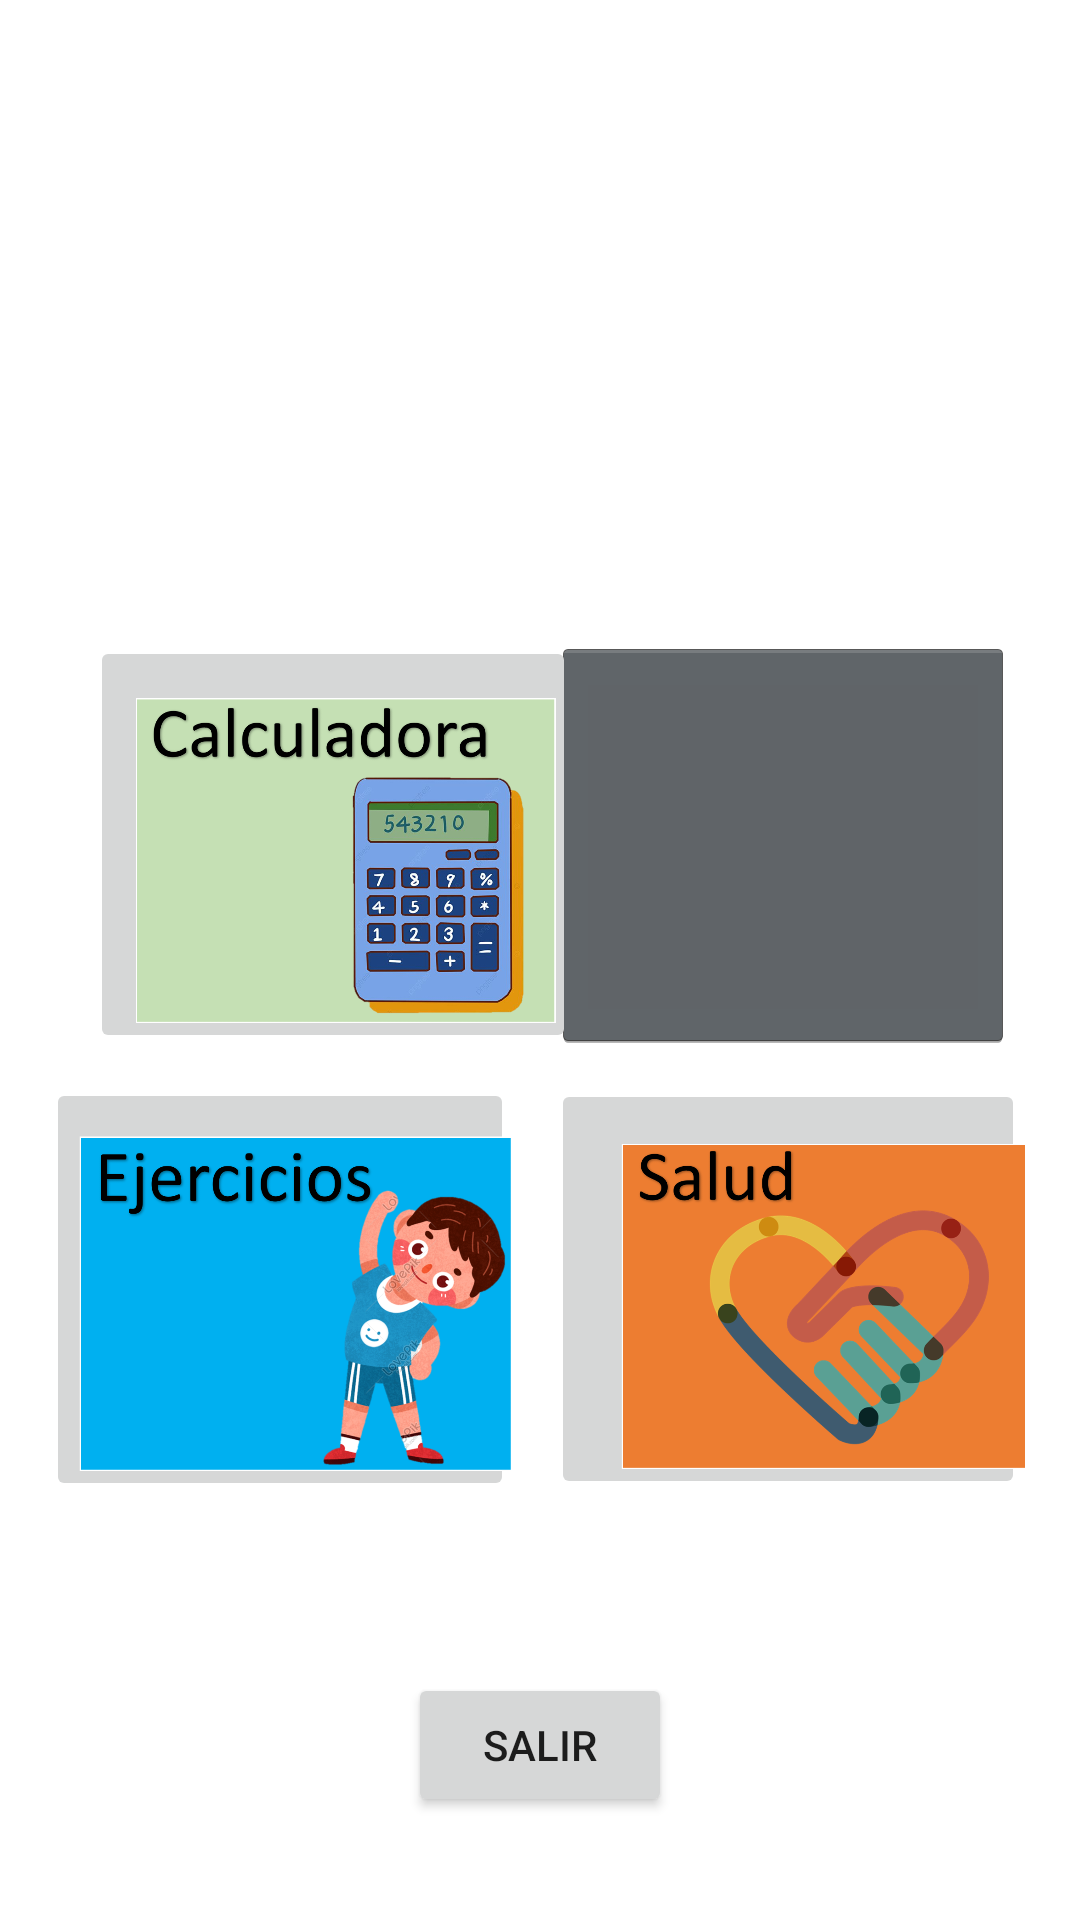

Layout XML and referenced resources for this Android screen:
<!-- AndroidManifest.xml: application theme Theme.AppSalud1 -->
<!-- res/layout/activity_main.xml -->
<?xml version="1.0" encoding="utf-8"?>
<androidx.constraintlayout.widget.ConstraintLayout xmlns:android="http://schemas.android.com/apk/res/android"
    xmlns:app="http://schemas.android.com/apk/res-auto"
    xmlns:tools="http://schemas.android.com/tools"
    android:layout_width="match_parent"
    android:layout_height="match_parent"
    tools:context=".MainActivity">

    <Button
    android:id="@+id/btnsalir"
    android:layout_width="wrap_content"
    android:layout_height="wrap_content"
    android:text="Salir"
    app:layout_constraintBottom_toBottomOf="parent"
    app:layout_constraintEnd_toEndOf="parent"
    app:layout_constraintHorizontal_bias="0.5"
    app:layout_constraintStart_toStartOf="parent"
    app:layout_constraintTop_toTopOf="parent"
    app:layout_constraintVertical_bias="0.942" />

    <ImageButton
        android:id="@+id/btndieta"
        style="@android:style/Widget.Holo.ImageButton"
        android:layout_width="154dp"
        android:layout_height="138dp"
        android:scaleType="centerCrop"
        app:layout_constraintBottom_toBottomOf="parent"
        app:layout_constraintEnd_toEndOf="parent"
        app:layout_constraintHorizontal_bias="0.894"
        app:layout_constraintStart_toStartOf="parent"
        app:layout_constraintTop_toTopOf="parent"
        app:layout_constraintVertical_bias="0.423"
        app:srcCompat="@drawable/dieta"
        />

    <ImageButton
        android:id="@+id/btncalculadora"
        android:layout_width="162dp"
        android:layout_height="139dp"
        android:scaleType="centerCrop"
        app:layout_constraintBottom_toBottomOf="parent"
        app:layout_constraintEnd_toEndOf="parent"
        app:layout_constraintHorizontal_bias="0.152"
        app:layout_constraintStart_toStartOf="parent"
        app:layout_constraintTop_toTopOf="parent"
        app:layout_constraintVertical_bias="0.423"
        app:srcCompat="@drawable/calculadora"
        />

    <ImageButton
        android:id="@+id/btnejercicios"
        android:layout_width="156dp"
        android:layout_height="141dp"
        android:scaleType="centerCrop"
        app:layout_constraintBottom_toBottomOf="parent"
        app:layout_constraintEnd_toEndOf="parent"
        app:layout_constraintEnd_toStartOf="@+id/btnsalud"
        app:layout_constraintHorizontal_bias="0.557"
        app:layout_constraintStart_toStartOf="parent"
        app:layout_constraintTop_toTopOf="parent"
        app:layout_constraintVertical_bias="0.72"
        app:srcCompat="@drawable/ejercicios"
        />

    <ImageButton
        android:id="@+id/btnsalud"
        android:layout_width="158dp"
        android:layout_height="140dp"
        android:scaleType="centerCrop"
        app:layout_constraintBottom_toBottomOf="parent"
        app:layout_constraintEnd_toEndOf="parent"
        app:layout_constraintHorizontal_bias="0.909"
        app:layout_constraintStart_toStartOf="parent"
        app:layout_constraintTop_toTopOf="parent"
        app:layout_constraintVertical_bias="0.719"
        app:srcCompat="@drawable/salud"
        />

</androidx.constraintlayout.widget.ConstraintLayout>
<!-- resources referenced by this layout -->
<resources>
  <!-- drawable calculadora: png bitmap (drawable, 359234 bytes) -->
  <!-- drawable ejercicios: png bitmap (drawable, 300603 bytes) -->
  <!-- drawable salud: png bitmap (drawable, 104403 bytes) -->
  <style name="Theme.AppSalud1" parent="Theme.MaterialComponents.DayNight.DarkActionBar">
          
          <item name="colorPrimary">@color/purple_500</item>
          <item name="colorPrimaryVariant">@color/purple_700</item>
          <item name="colorOnPrimary">@color/white</item>
          
          <item name="colorSecondary">@color/teal_200</item>
          <item name="colorSecondaryVariant">@color/teal_700</item>
          <item name="colorOnSecondary">@color/black</item>
          
          <item name="android:statusBarColor" tools:targetApi="l">?attr/colorPrimaryVariant</item>
          
      </style>
  <!-- not gathered from this repository: default colours our renderer supplied (Android Studio template values) -->
  <color name="purple_500">#FF6200EE</color>
  <color name="purple_700">#FF3700B3</color>
  <color name="teal_200">#FF03DAC5</color>
  <color name="teal_700">#FF018786</color>
  <color name="black">#FF000000</color>
  <color name="white">#FFFFFFFF</color>
</resources>
